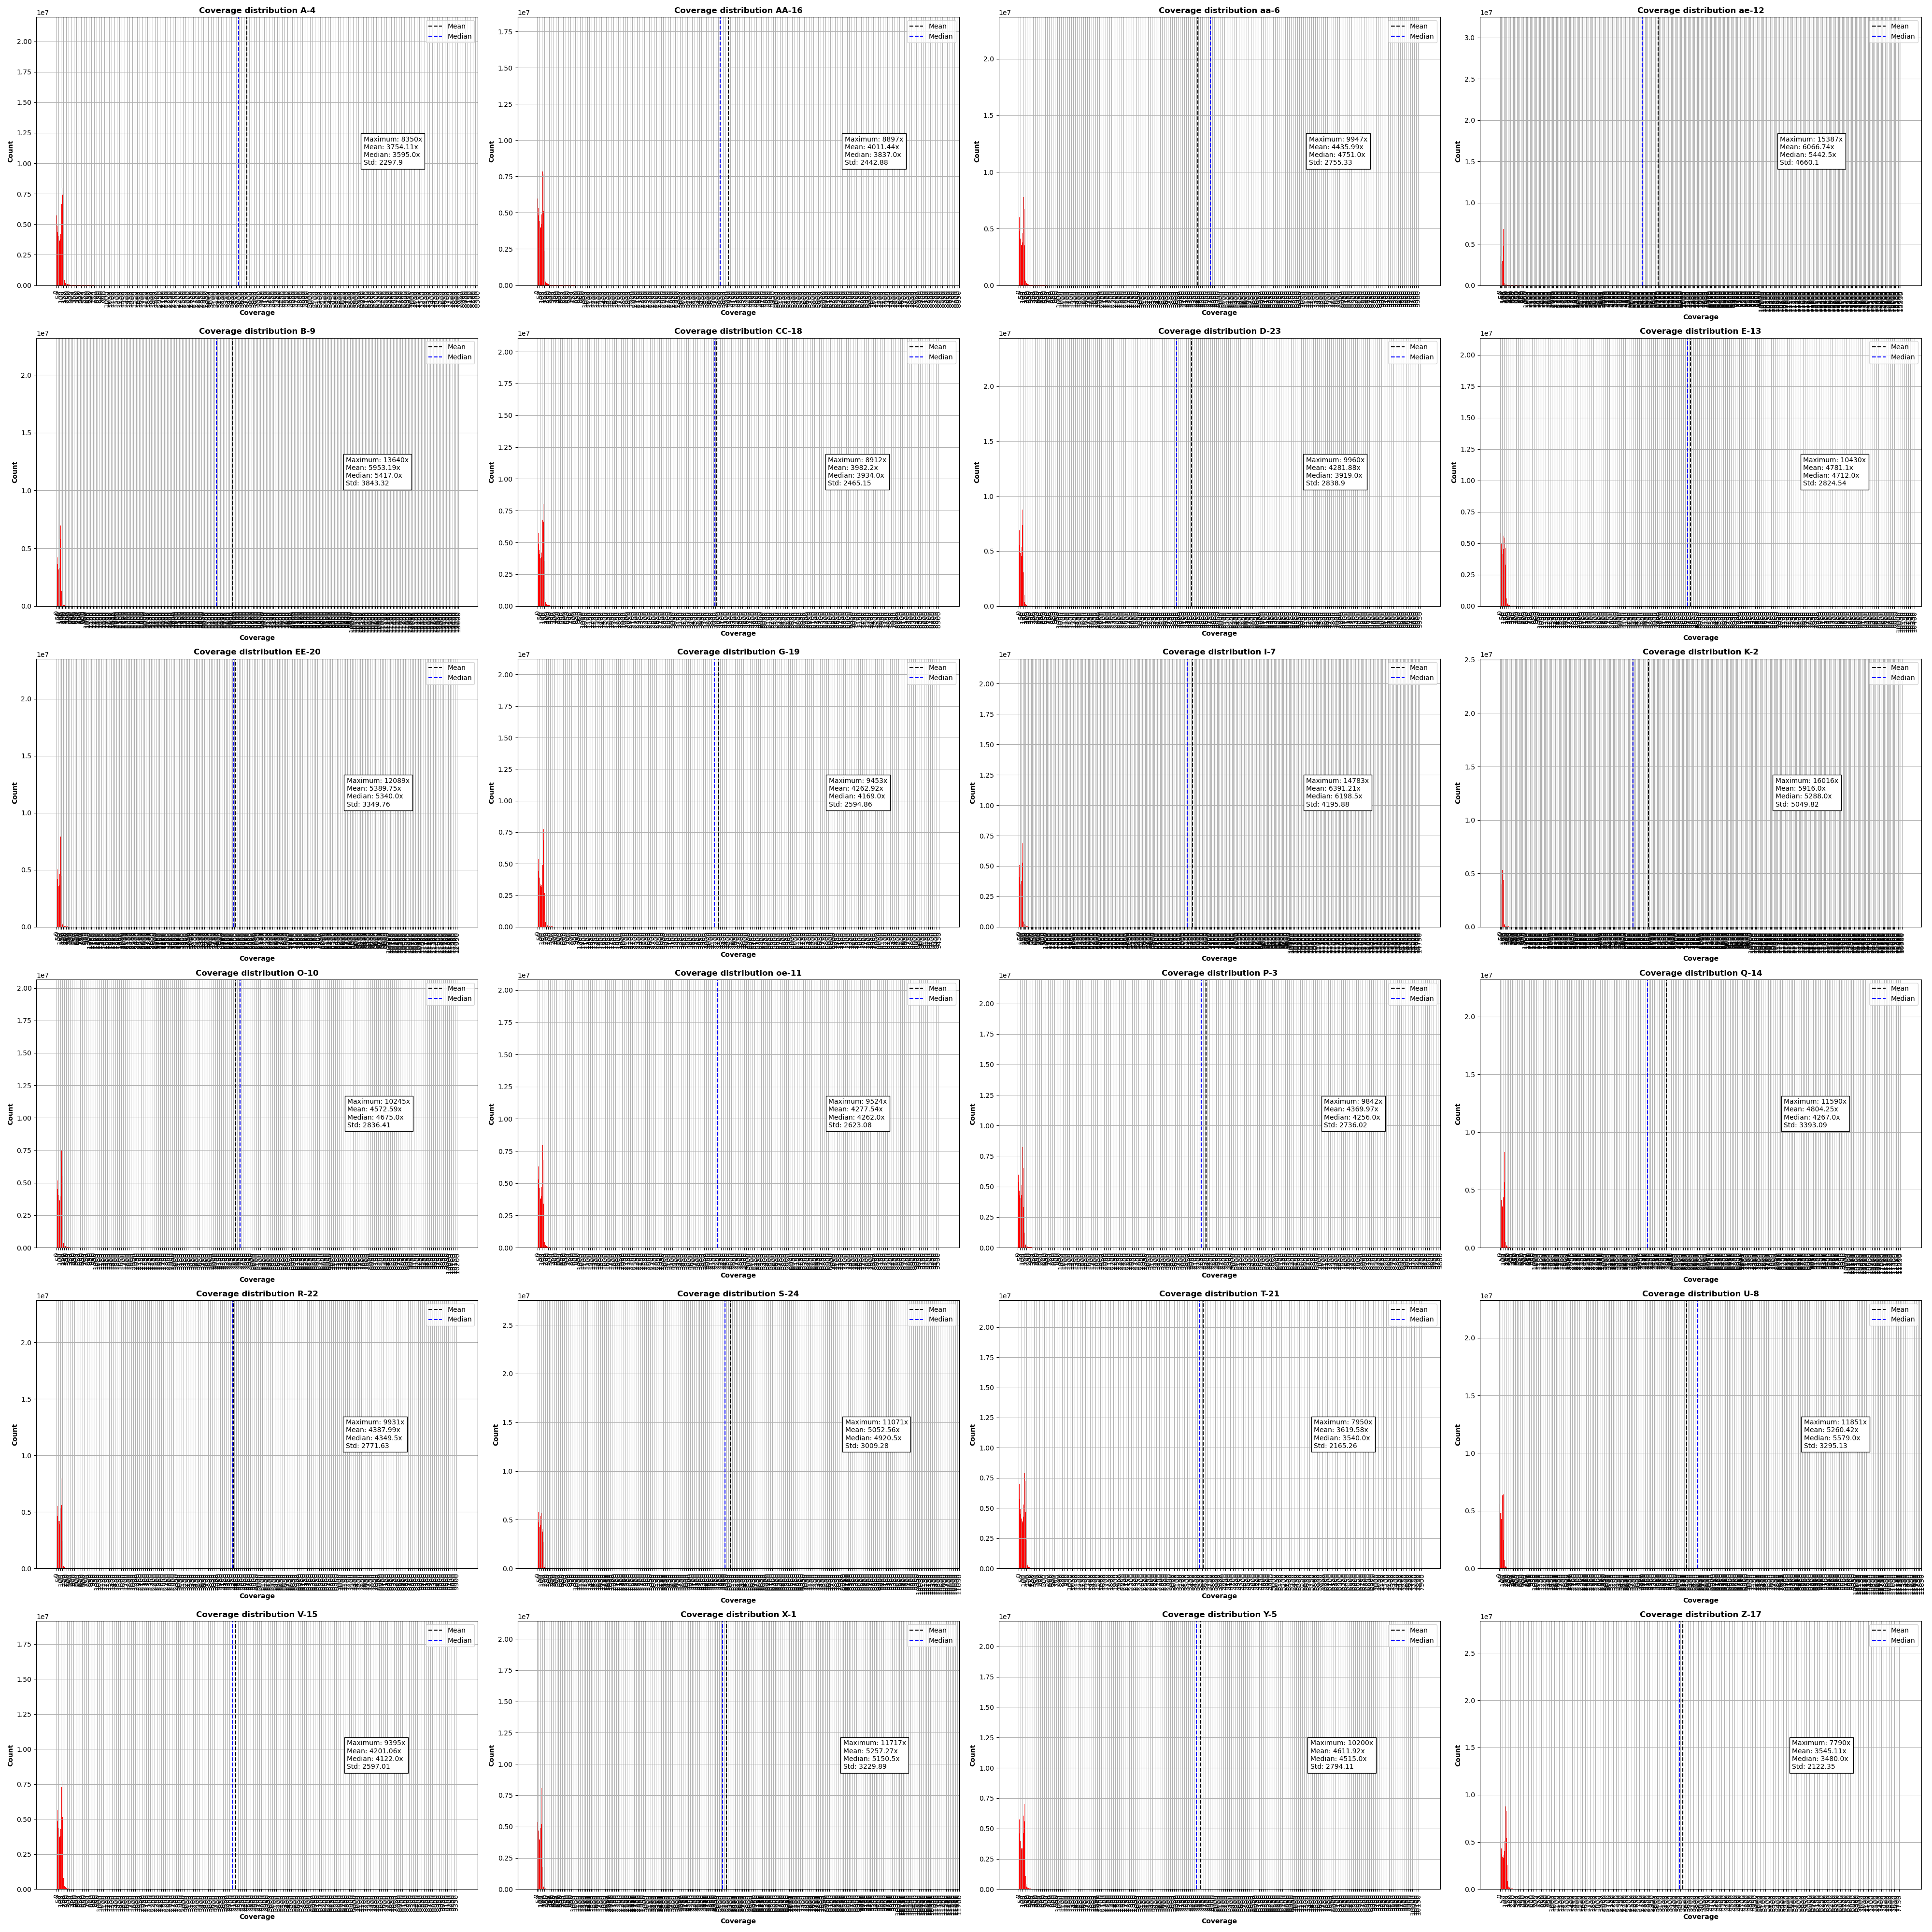

Values plotted in this chart, from the file beside it:
sample_name	mean	median	std	max_coverage_value
A-4	3754	3595	2298	7684
AA-16	4011	3837	2443	8192
aa-6	4436	4751	2755	10324
ae-12	6067	5442	4660	33840
B-9	5953	5417	3843	17583
CC-18	3982	3934	2465	9234
D-23	4282	3919	2839	11237
E-13	4781	4712	2825	10070
EE-20	5390	5340	3350	12914
G-19	4263	4169	2595	10963
I-7	6391	6198	4196	16043
K-2	5916	5288	5050	47806
O-10	4573	4675	2836	10221
oe-11	4278	4262	2623	9926
P-3	4370	4256	2736	8857
Q-14	4804	4267	3393	12687
R-22	4388	4350	2772	10704
S-24	5053	4920	3009	10471
T-21	3620	3540	2165	7869
U-8	5260	5579	3295	10766
V-15	4201	4122	2597	10010
X-1	5257	5150	3230	10732
Y-5	4612	4515	2794	10599
Z-17	3545	3480	2122	7878
